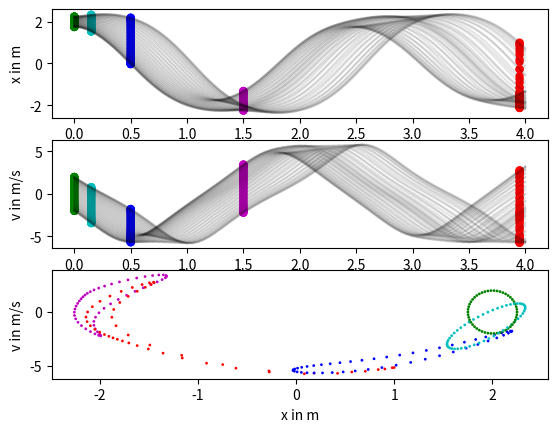

Write the Python code that produced this figure.
# PROBLEM 1
#
# This problem involves two tasks. 
# First, modify the acceleration function 
# to compute the acceleration of the 
# pendulum depending on its position.
# 
# Second, introduce the initial conditions
# described in the video. We want the initial conditions
# to form an ellipse in phase space. The center of
# that ellipse is at x = 2 m and v = 0 m/s. Its semiaxis
# in x direction has a length of 0.25 m, its semiaxis
# in v direction has a length of 2 m/s.
#
# Third, execute the Symplectic Euler Method.
#
# Please note that the order in which you 
# generate your initial conditions matters
# for grading purposes.  Have your first 
# (x, v) coordinate pair be the right-most
# point on the green ellipse, and progress
# counter-clockwise from there.
#

import math
import matplotlib.pyplot
import numpy

h = 0.05 # s
g = 9.81 # m / s2
length = 1. # m

def acceleration(position):
    return -g * math.sin(position / length)


def symplectic_euler(): 
    axes_x = matplotlib.pyplot.subplot(311)
    axes_x.set_ylabel('x in m')
    axes_v = matplotlib.pyplot.subplot(312)
    axes_v.set_ylabel('v in m/s')
    axes_v.set_xlabel('t in s')
    axes_phase_space = matplotlib.pyplot.subplot(313)
    axes_phase_space.set_xlabel('x in m')
    axes_phase_space.set_ylabel('v in m/s')
    num_steps = 80
    x = numpy.zeros(num_steps + 1) # m around circumference
    v = numpy.zeros(num_steps + 1) # m / s
    colors = [(0, 'g'), (3, 'c'), (10, 'b'), (30, 'm'), (79, 'r')]
    times = h * numpy.arange(num_steps + 1)

    num_initial_conditions = 50

    for i in range(num_initial_conditions):
        # Your code here
        phi = 2.0 * i * math.pi / num_initial_conditions
        x[0] = 2.0 + 0.25 * math.cos(phi)
        v[0] = 2.0 * math.sin(phi)

        for j in range(num_steps):
            x[j+1] = x[j] + h * v[j]
            v[j+1] = v[j] + h * acceleration(x[j+1])
        
        # Don't worry about this part of the function. It's just for making 
        # the plot look a bit nicer.
        axes_x.plot(times, x, c = 'k', alpha = 0.1)
        axes_v.plot(times, v, c = 'k', alpha = 0.1)        
        for step, color in colors:
            # matplotlib.pyplot.hold(True)
            axes_x.scatter(times[step], x[step], c = color, edgecolors = 'none')
            axes_v.scatter(times[step], v[step], c = color, edgecolors = 'none')        
            axes_phase_space.scatter(x[step], v[step], c = color, edgecolors = 'none', s = 4)

    matplotlib.pyplot.show()
    return x, v

symplectic_euler()


